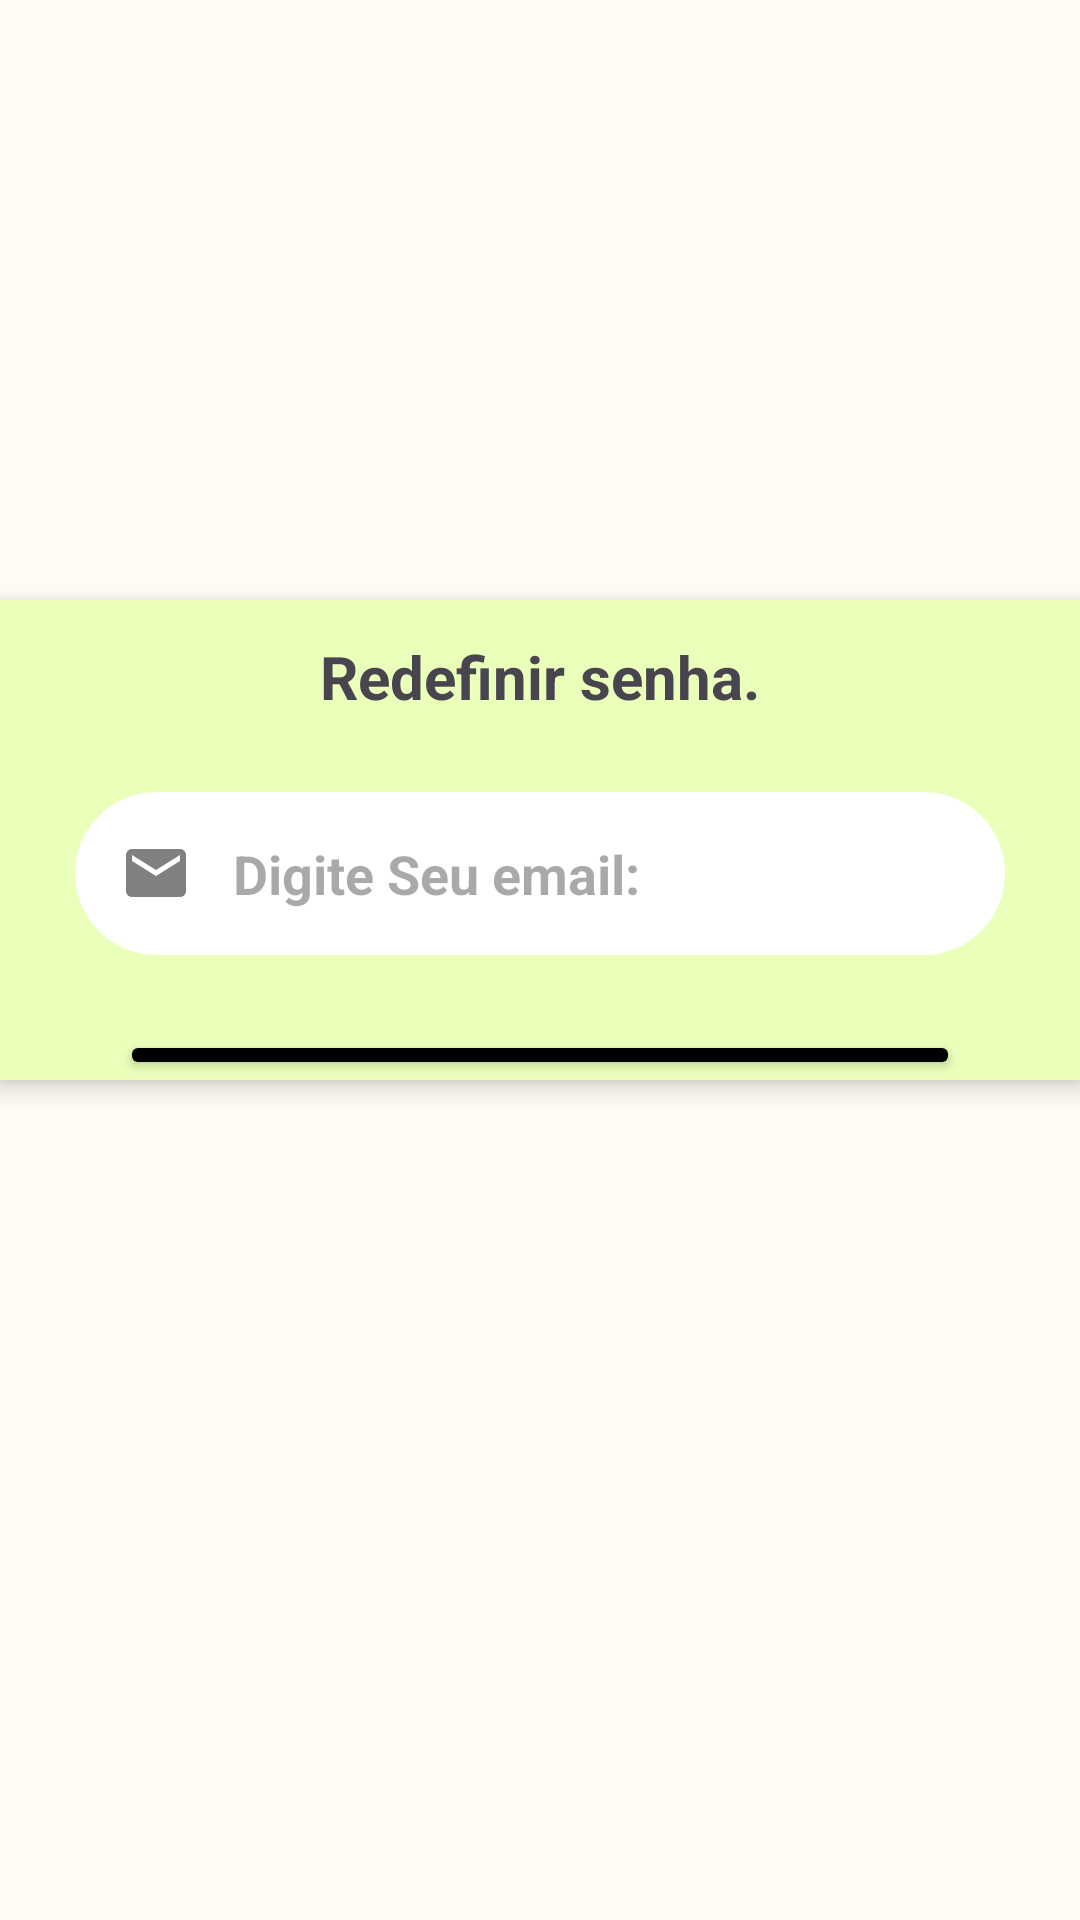

This screen was rendered from an Android layout file. Write that file and the resources it references.
<!-- AndroidManifest.xml: application theme Theme.BitcoinPrice -->
<!-- res/layout/activity_forgot_passwor.xml -->
<?xml version="1.0" encoding="utf-8"?>
<androidx.constraintlayout.widget.ConstraintLayout xmlns:android="http://schemas.android.com/apk/res/android"
    xmlns:app="http://schemas.android.com/apk/res-auto"
    xmlns:tools="http://schemas.android.com/tools"
    android:layout_width="match_parent"
    android:layout_height="match_parent"
    tools:context=".presentation.ui.ForgotPasswor"

    >

    <LinearLayout
        android:layout_width="match_parent"
        android:layout_height="match_parent"
        android:layout_marginTop="200dp"
        android:layout_marginBottom="280dp"
        android:background="@color/md_theme_light_primary"
        android:orientation="vertical"
        android:gravity="center"
        android:elevation="5dp">

        <TextView
            android:layout_width="match_parent"
            android:layout_height="wrap_content"
            android:text="Redefinir senha."
            android:textStyle="bold"
            android:textSize="20dp"
            android:textAlignment="center"
            android:layout_marginTop="12dp"/>

        <EditText
            android:id="@+id/edtemailLogin"
            android:layout_width="match_parent"
            android:layout_height="wrap_content"
            android:layout_margin="25dp"
            android:layout_marginTop="35dp"
            android:background="@drawable/rounded_border"
            android:hint="  Digite Seu email:"
            android:inputType="textEmailAddress"
            android:maxLines="1"
            android:padding="15dp"
            android:textStyle="bold"
            tools:layout_editor_absoluteX="0dp"
            android:drawablePadding="5dp"
            android:drawableStart="@drawable/baseline_email_24"/>


        <Button
            android:layout_width="match_parent"
            android:layout_height="wrap_content"
            android:id="@+id/btnreset"
            android:backgroundTint="@color/md_theme_light_scrim"
            android:text="REDEFINIR"
            android:layout_marginStart="40dp"
            android:layout_marginEnd="40dp"
            tools:layout_editor_absoluteX="13dp"
            />


    </LinearLayout>

</androidx.constraintlayout.widget.ConstraintLayout>
<!-- resources referenced by this layout -->
<resources>
  <color name="md_theme_light_primary">#EAFFBA</color>
  <color name="md_theme_light_scrim">#000000</color>
  <!-- drawable baseline_email_24 (drawable) -->
  <vector android:height="24dp" android:tint="#000000" android:alpha="0.5"
      android:autoMirrored="true"
      android:viewportHeight="24" android:viewportWidth="24"
      android:width="24dp" xmlns:android="http://schemas.android.com/apk/res/android">
      <path android:fillColor="@android:color/white" android:pathData="M20,4L4,4c-1.1,0 -1.99,0.9 -1.99,2L2,18c0,1.1 0.9,2 2,2h16c1.1,0 2,-0.9 2,-2L22,6c0,-1.1 -0.9,-2 -2,-2zM20,8l-8,5 -8,-5L4,6l8,5 8,-5v2z"/>
  </vector>
  <!-- drawable rounded_border (drawable) -->
  <?xml version="1.0" encoding="utf-8"?>
  <shape xmlns:android="http://schemas.android.com/apk/res/android" android:shape="rectangle">
      <solid android:color="#FFFFFF" /> 
      <corners android:radius="50dp" /> 
  </shape>
  <style name="Theme.BitcoinPrice" parent="Base.Theme.BitcoinPrice" />
  <color name="md_theme_light_onPrimary">#EAFFBA</color>
  <color name="md_theme_light_primaryContainer">#CCEF85</color>
  <color name="md_theme_light_onPrimaryContainer">#141F00</color>
  <color name="md_theme_light_secondary">#596148</color>
  <color name="md_theme_light_onSecondary">#FFFFFF</color>
  <color name="md_theme_light_secondaryContainer">#DEE6C6</color>
  <color name="md_theme_light_onSecondaryContainer">#171E0A</color>
  <color name="md_theme_light_tertiary">#2F6B26</color>
  <color name="md_theme_light_onTertiary">#FFFFFF</color>
  <color name="md_theme_light_tertiaryContainer">#B0F49E</color>
  <color name="md_theme_light_onTertiaryContainer">#002200</color>
  <color name="md_theme_light_error">#BA1A1A</color>
  <color name="md_theme_light_errorContainer">#FFDAD6</color>
  <color name="md_theme_light_onError">#FFFFFF</color>
  <color name="md_theme_light_onErrorContainer">#410002</color>
  <color name="md_theme_light_background">#FEFCF4</color>
  <color name="md_theme_light_onBackground">#1B1C17</color>
  <color name="md_theme_light_surface">#FEFCF4</color>
  <color name="md_theme_light_onSurface">#1B1C17</color>
  <color name="md_theme_light_surfaceVariant">#E2E4D4</color>
  <color name="md_theme_light_onSurfaceVariant">#45483D</color>
  <color name="md_theme_light_outline">#76786B</color>
  <color name="md_theme_light_inverseOnSurface">#F2F1E9</color>
  <color name="md_theme_light_inverseSurface">#30312C</color>
  <color name="md_theme_light_inversePrimary">#B0D26C</color>
</resources>
